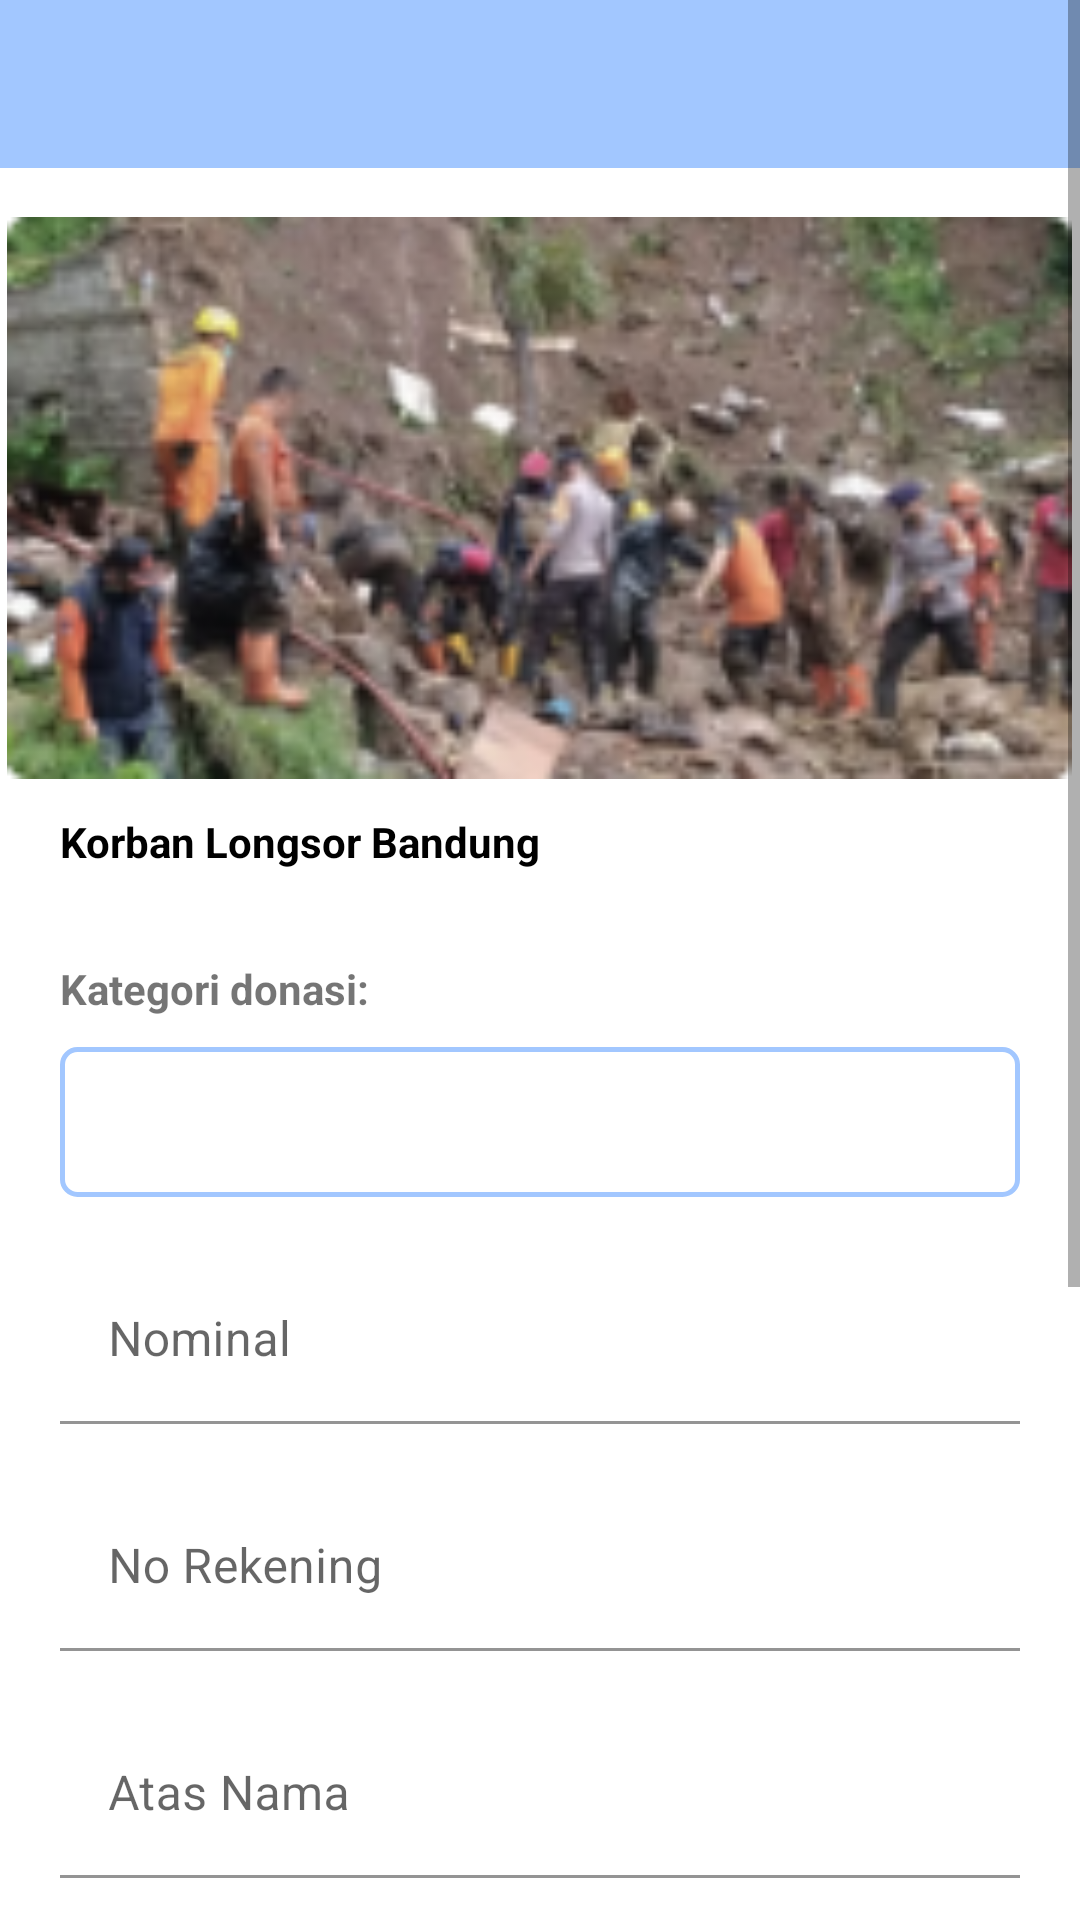

Here is an Android app screen rendered from its layout file. Give the layout XML and the strings, colors and styles it references.
<!-- AndroidManifest.xml: application theme Theme.Donacare -->
<!-- res/layout/activity_input_dana.xml -->
<?xml version="1.0" encoding="utf-8"?>
<ScrollView
    android:fillViewport="true"
    xmlns:android="http://schemas.android.com/apk/res/android"
    xmlns:app="http://schemas.android.com/apk/res-auto"
    xmlns:tools="http://schemas.android.com/tools"
    android:layout_width="match_parent"
    android:layout_height="match_parent"
    tools:context=".UI.InputDonasiDanaActivity">

<LinearLayout
    android:layout_width="match_parent"
    android:layout_height="wrap_content"
    android:orientation="vertical">

    <androidx.appcompat.widget.Toolbar
        android:id="@+id/toolbar_input_donasi_dana"
        android:layout_width="match_parent"
        android:layout_height="wrap_content"
        android:background="@color/colorPrimary"
        android:theme="@style/ThemeOverlay.AppCompat.Dark"/>

    <ImageView
        android:id="@+id/img_input_dana"
        android:layout_width="355dp"
        android:layout_height="200dp"
        android:layout_gravity="center"
        android:layout_marginTop="10dp"
        android:layout_marginHorizontal="20dp"
        android:src="@mipmap/img_background"/>

    <TextView
        android:id="@+id/tv_title_berita"
        android:layout_width="match_parent"
        android:layout_height="wrap_content"
        android:layout_marginHorizontal="20dp"
        android:layout_marginTop="5dp"
        android:text="Korban Longsor Bandung"
        android:textStyle="bold"
        android:textColor="@color/color_black"/>

    <TextView
        android:layout_width="match_parent"
        android:layout_height="wrap_content"
        android:layout_marginTop="30dp"
        android:layout_marginLeft="20dp"
        android:text="Kategori donasi: "
        android:textStyle="bold" />

    <Spinner
        android:id="@+id/sp_pilihan_donasi"
        android:layout_width="match_parent"
        android:layout_height="50dp"
        android:layout_marginHorizontal="20dp"
        android:layout_marginTop="10dp"
        android:background="@drawable/spinner_background"/>

    <com.google.android.material.textfield.TextInputLayout
        android:layout_width="match_parent"
        android:layout_height="wrap_content"
        android:layout_marginHorizontal="20dp"
        android:layout_marginTop="20dp">

        <EditText
            android:id="@+id/et_nominal_inputDana"
            android:textColorHint="@color/colorAccent"
            android:textColor="@color/colorAccent"
            android:layout_width="match_parent"
            android:layout_height="wrap_content"
            android:hint="Nominal"
            android:background="@color/color_white"/>
    </com.google.android.material.textfield.TextInputLayout>

    <com.google.android.material.textfield.TextInputLayout
        android:layout_width="match_parent"
        android:layout_height="wrap_content"
        android:layout_marginHorizontal="20dp"
        android:layout_marginTop="20dp">

        <EditText
            android:id="@+id/et_noRekening_inputDana"
            android:textColorHint="@color/colorAccent"
            android:textColor="@color/colorAccent"
            android:layout_width="match_parent"
            android:layout_height="wrap_content"
            android:hint="No Rekening"
            android:background="@color/color_white"/>
    </com.google.android.material.textfield.TextInputLayout>

    <com.google.android.material.textfield.TextInputLayout
        android:layout_width="match_parent"
        android:layout_height="wrap_content"
        android:layout_marginHorizontal="20dp"
        android:layout_marginTop="20dp">

        <EditText
            android:id="@+id/et_atasNama_inputDana"
            android:textColorHint="@color/colorAccent"
            android:textColor="@color/colorAccent"
            android:layout_width="match_parent"
            android:layout_height="wrap_content"
            android:hint="Atas Nama"
            android:background="@color/color_white"/>
    </com.google.android.material.textfield.TextInputLayout>

    <androidx.cardview.widget.CardView
        android:layout_width="match_parent"
        android:layout_height="wrap_content"
        android:layout_marginTop="20dp"
        android:layout_marginHorizontal="20dp"
        app:cardElevation="5dp"
        app:cardCornerRadius="4dp">

        <RelativeLayout
            android:layout_width="match_parent"
            android:layout_height="wrap_content"
            android:background="@drawable/input_field_retangle"
            android:padding="10dp">

            <TextView
                android:id="@+id/tv_info_transaksi"
                android:layout_width="wrap_content"
                android:layout_height="wrap_content"
                android:text="Informasi Transaksi :"
                android:textColor="@color/colorPrimaryDark"
                android:textStyle="bold"
                android:textSize="16dp" />

            <TextView
                android:id="@+id/tv_bank"
                android:layout_width="wrap_content"
                android:layout_height="wrap_content"
                android:text="Transfer Melalui Bank BRI :"
                android:textColor="@color/color_black"
                android:layout_marginTop="10dp"
                android:layout_below="@id/tv_info_transaksi"
                android:textStyle="bold"
                android:textSize="16dp" />

            <TextView
                android:id="@+id/tv_no"
                android:layout_marginTop="10dp"
                android:layout_width="match_parent"
                android:layout_height="wrap_content"
                android:layout_below="@+id/tv_bank"
                android:text="No. Rekening : 0123456789"
                android:textColor="@color/color_black" />

            <TextView
                android:id="@+id/tv_nama"
                android:layout_width="match_parent"
                android:layout_height="wrap_content"
                android:layout_below="@+id/tv_no"
                android:text="Atas Nama : Unknow"
                android:textColor="@color/color_black"
                android:layout_marginTop="5dp" />

            <TextView
                android:id="@+id/tv_bank2"
                android:layout_width="wrap_content"
                android:layout_height="wrap_content"
                android:text="Transfer Melalui Bank BRI :"
                android:textColor="@color/color_black"
                android:layout_marginTop="10dp"
                android:layout_below="@id/tv_nama"
                android:textStyle="bold"
                android:textSize="16dp" />

            <TextView
                android:id="@+id/tv_no2"
                android:layout_marginTop="10dp"
                android:layout_width="match_parent"
                android:layout_height="wrap_content"
                android:layout_below="@+id/tv_bank2"
                android:text="No. Rekening : 0123456789"
                android:textColor="@color/color_black" />

            <TextView
                android:id="@+id/tv_nama2"
                android:layout_width="match_parent"
                android:layout_height="wrap_content"
                android:layout_below="@+id/tv_no2"
                android:text="Atas Nama : Unknow"
                android:textColor="@color/color_black"
                android:layout_marginTop="5dp" />

        </RelativeLayout>

    </androidx.cardview.widget.CardView>

    <Button
        android:id="@+id/btn_Kirim_Dana"
        android:layout_width="match_parent"
        android:layout_height="wrap_content"
        android:layout_marginHorizontal="20dp"
        android:layout_marginTop="20dp"
        android:layout_marginBottom="30dp"
        android:text="KIRIM"
        android:background="@drawable/btn_background_retangle"/>

</LinearLayout>

</ScrollView>
<!-- resources referenced by this layout -->
<resources>
  <color name="colorAccent">#707070</color>
  <color name="colorPrimary">#A2C7FF</color>
  <color name="colorPrimaryDark">#6591D4</color>
  <color name="color_black">#000000</color>
  <color name="color_white">#ffffff</color>
  <!-- drawable btn_background_retangle (drawable) -->
  <?xml version="1.0" encoding="utf-8"?>
  <shape
      xmlns:android="http://schemas.android.com/apk/res/android">
  <corners android:radius="5dp"/>
      <solid android:color="@color/color_white"/>
  </shape>
  <!-- drawable input_field_retangle (drawable) -->
  <?xml version="1.0" encoding="utf-8"?>
  <shape android:shape="rectangle" xmlns:android="http://schemas.android.com/apk/res/android">
      <solid android:color="#ffffFF"/>
      <corners android:radius="4dp"/>
      <padding android:left="15dp"/>
      <stroke
          android:width="1dp"
          android:color="@color/colorPrimary"/>
  </shape>
  <!-- drawable spinner_background (drawable) -->
  <?xml version="1.0" encoding="utf-8"?>
  <shape android:shape="rectangle" xmlns:android="http://schemas.android.com/apk/res/android">
      <solid android:color="#FFFFFF"/>
      <corners android:radius="5dp"/>
      <stroke
          android:width="1.5dp"
          android:color="#A2C7FF"/>
  
  </shape>
  <!-- mipmap img_background: png bitmap (mipmap-hdpi, 42664 bytes) -->
  <style name="Theme.Donacare" parent="Theme.MaterialComponents.DayNight.NoActionBar">
          
          <item name="colorPrimary">@color/colorPrimary</item>
          <item name="colorPrimaryVariant">@color/colorPrimaryDark</item>
          <item name="colorOnPrimary">@color/color_white</item>
          
          <item name="colorSecondary">@color/colorPrimary</item>
          <item name="colorSecondaryVariant">@color/colorPrimaryDark</item>
          <item name="colorOnSecondary">@color/color_black</item>
          
          <item name="android:statusBarColor" tools:targetApi="l">?attr/colorPrimaryVariant</item>
          
      </style>
</resources>
